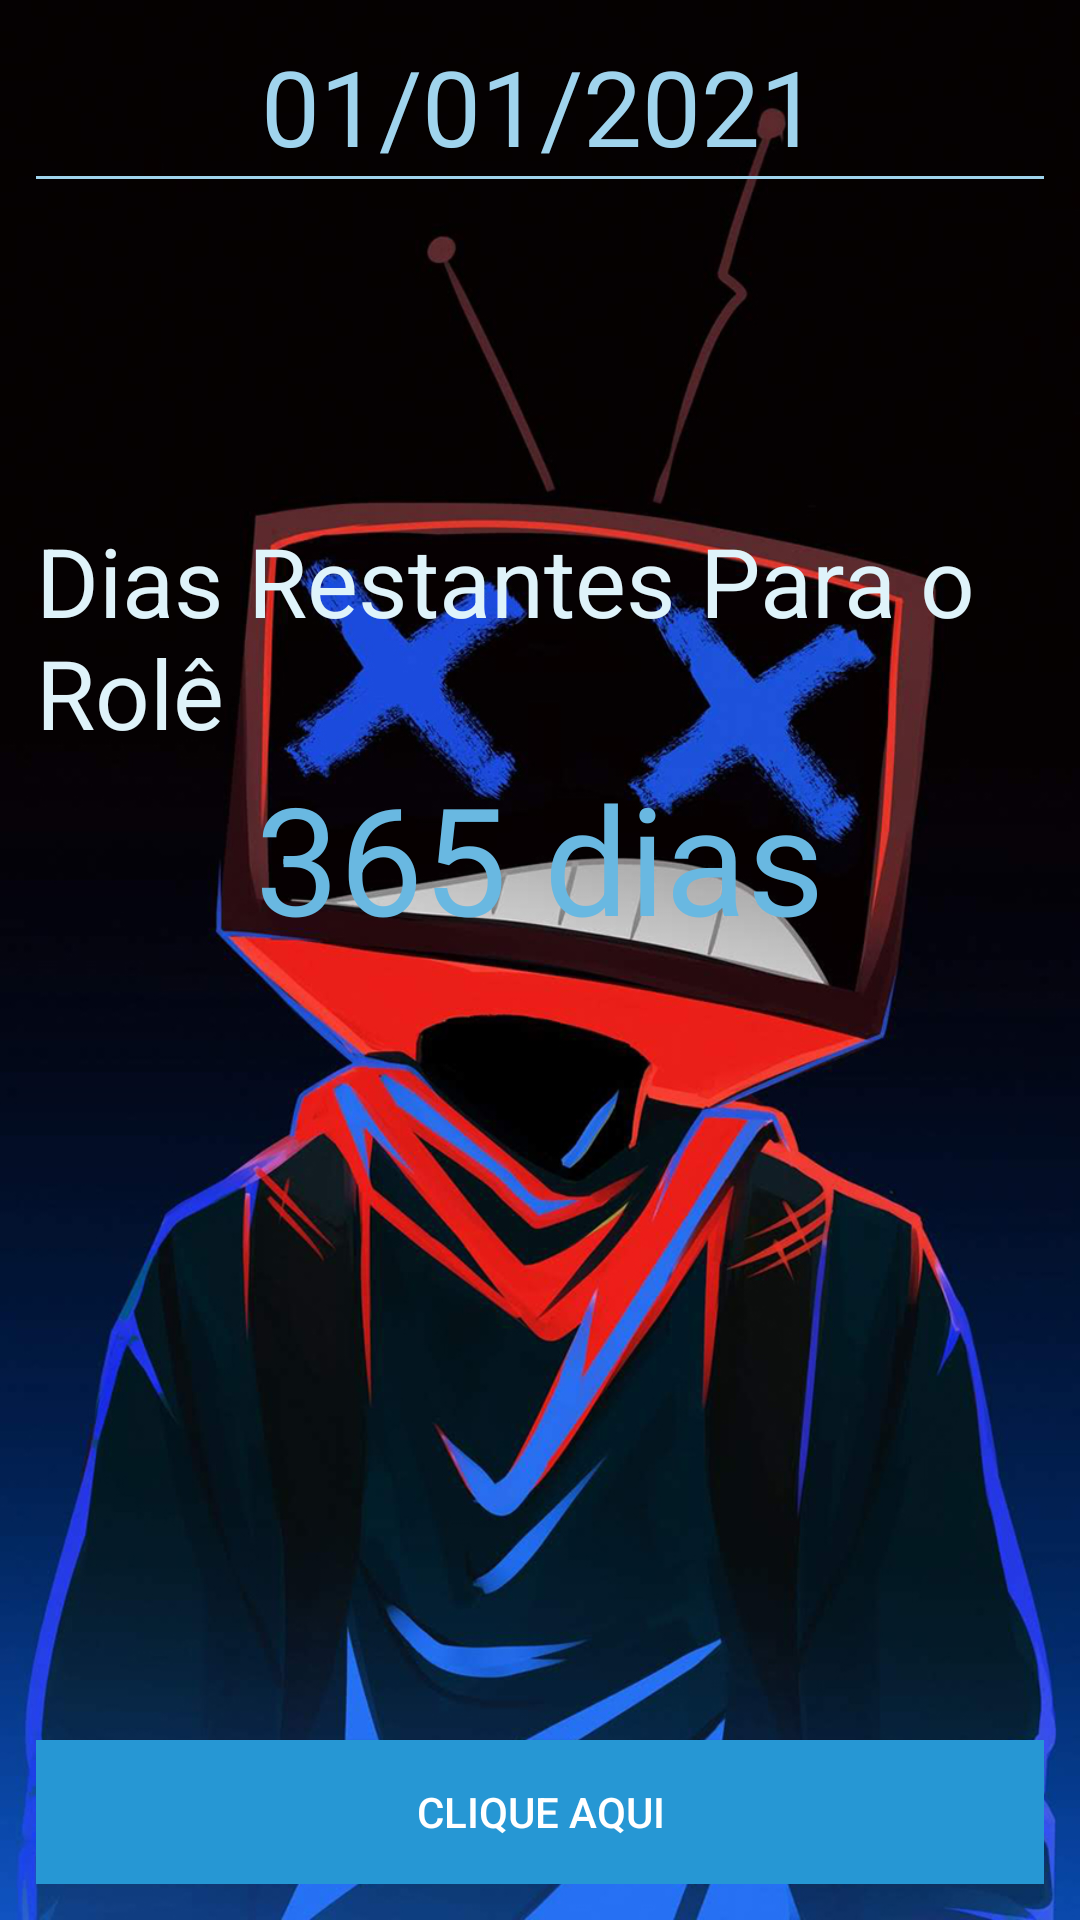

Layout XML and referenced resources for this Android screen:
<!-- AndroidManifest.xml: application theme Theme.NextRolê -->
<!-- res/layout/activity_main.xml -->
<?xml version="1.0" encoding="utf-8"?>
<RelativeLayout
    xmlns:android="http://schemas.android.com/apk/res/android"
    xmlns:tools="http://schemas.android.com/tools"
    android:layout_width="match_parent"
    android:layout_height="match_parent"
    android:background="@drawable/background2"
    android:padding="12dp"
    tools:context=".view.MainActivity">

    <TextView
        android:id="@+id/text_today"
        android:layout_width="match_parent"
        android:layout_height="wrap_content"
        android:gravity="center"
        android:textSize="35sp"
        android:textColor="@color/blue_24"
        android:text="01/01/2021"/>

    <View
        android:layout_width="match_parent"
        android:layout_height="1dp"
        android:background="@color/blue_24"
        android:layout_below="@+id/text_today"/>

    <TextView
        android:id="@+id/text_label_left_days"
        android:layout_width="wrap_content"
        android:layout_height="wrap_content"
        android:layout_marginTop="160dp"
        android:layout_centerHorizontal="true"
        android:textColor="@color/blue_14"
        android:textSize="32sp"
        android:text="@string/dias_restantes_para_o_role"/>

    <TextView
        android:id="@+id/text_days"
        android:layout_width="wrap_content"
        android:layout_height="wrap_content"
        android:layout_below="@+id/text_label_left_days"
        android:layout_centerHorizontal="true"
        android:textColor="@color/blue_34"
        android:textSize="50sp"
        android:text="365 dias"/>

    <Button
        android:id="@+id/button_confirm"
        android:layout_width="match_parent"
        android:layout_height="wrap_content"
        android:layout_alignParentBottom="true"
        android:background="@color/blue_44"
        android:textColor="@color/white"
        android:text="@string/text_buttom"/>

</RelativeLayout>
<!-- resources referenced by this layout -->
<resources>
  <color name="blue_14">#FFDFF3FA</color>
  <color name="blue_24">#FFA0D4ED</color>
  <color name="blue_34">#FF69B8E1</color>
  <color name="blue_44">#FF2697D4</color>
  <color name="white">#FFFFFFFF</color>
  <!-- drawable background2: jpeg bitmap (drawable, 478671 bytes) -->
  <string name="dias_restantes_para_o_role">Dias Restantes Para o Rolê</string>
  <string name="text_buttom">CLIQUE AQUI</string>
  <style name="Theme.NextRolê" parent="Theme.MaterialComponents.DayNight.DarkActionBar">
          
          <item name="colorPrimary">@color/blue_44</item>
          <item name="colorPrimaryVariant">@color/blue_34</item>
          <item name="colorOnPrimary">@color/blue_24</item>
          
          <item name="colorSecondary">@color/blue_14</item>
          <item name="colorSecondaryVariant">@color/white</item>
          <item name="colorOnSecondary">@color/black</item>
          
          <item name="android:statusBarColor" tools:targetApi="l">?attr/colorPrimaryVariant</item>
          
      </style>
  <color name="black">#FF000000</color>
</resources>
